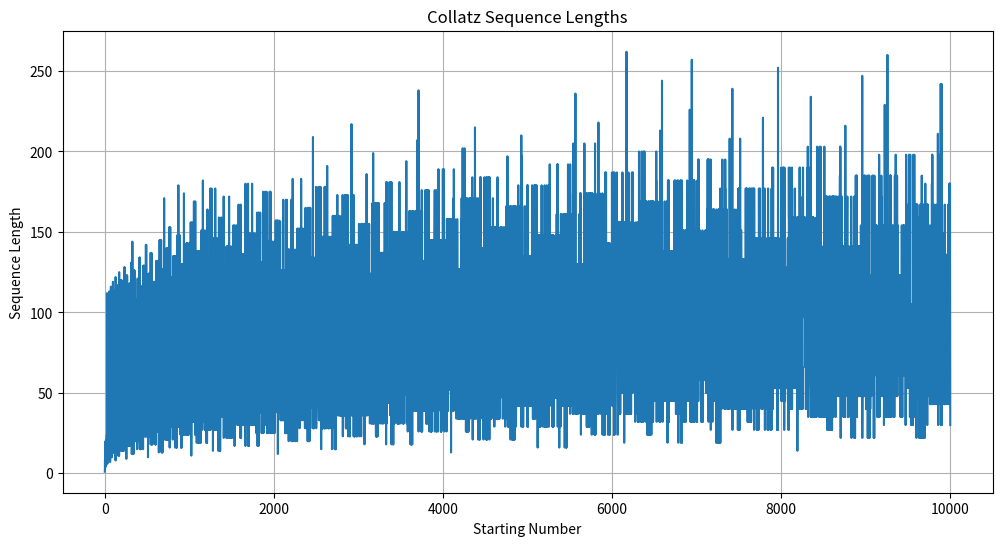
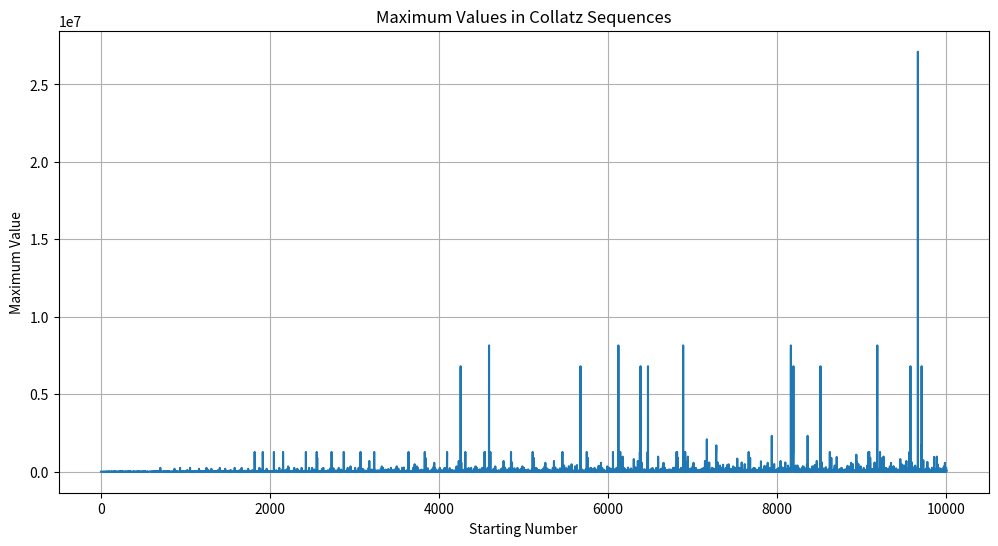

The matplotlib source for these figures, in order:
import matplotlib.pyplot as plt

def collatz_sequence(n):
    sequence = [n]
    while n != 1:
        if n % 2 == 0:
            n = n // 2
        else:
            n = 3 * n + 1
        sequence.append(n)
    return sequence

max_start_number = 10000
sequence_lengths = [len(collatz_sequence(i)) for i in range(1, max_start_number + 1)]
max_values = [max(collatz_sequence(i)) for i in range(1, max_start_number + 1)]

# Plotting sequence lengths
plt.figure(figsize=(12, 6))
plt.plot(range(1, max_start_number + 1), sequence_lengths)
plt.title('Collatz Sequence Lengths')
plt.xlabel('Starting Number')
plt.ylabel('Sequence Length')
plt.grid(True)
plt.show()

# Plotting maximum values in sequences
plt.figure(figsize=(12, 6))
plt.plot(range(1, max_start_number + 1), max_values)
plt.title('Maximum Values in Collatz Sequences')
plt.xlabel('Starting Number')
plt.ylabel('Maximum Value')
plt.grid(True)
plt.show()

# Calculate and print average sequence length
average_sequence_length = sum(sequence_lengths) / len(sequence_lengths)
print(f"Average Collatz sequence length for numbers up to {max_start_number}: {average_sequence_length}")

# Calculate and print average maximum value
average_max_value = sum(max_values) / len(max_values)
print(f"Average maximum value in Collatz sequences for numbers up to {max_start_number}: {average_max_value}")
